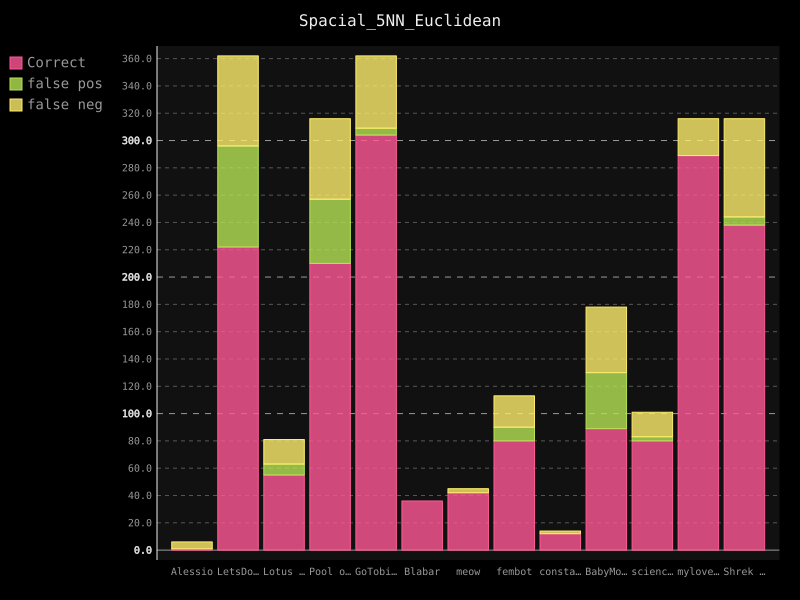

The table this chart was drawn from, first rows:
username; guessed_correct; false-positive; false-negative
Alessio; 1; 0; 5
LetsDoThis; 222; 74; 66
Lotus Flower; 55; 8; 18
Pool of Poo; 210; 47; 59
GoTobias; 304; 5; 53
Blabar; 36; 0; 0
meow; 42; 0; 3
fembot; 80; 10; 23
constance; 12; 0; 2
BabyMonkey; 89; 41; 48
science1; 80; 3; 18
mylovelyml; 289; 0; 27
Shrek is Life; 238; 6; 72
